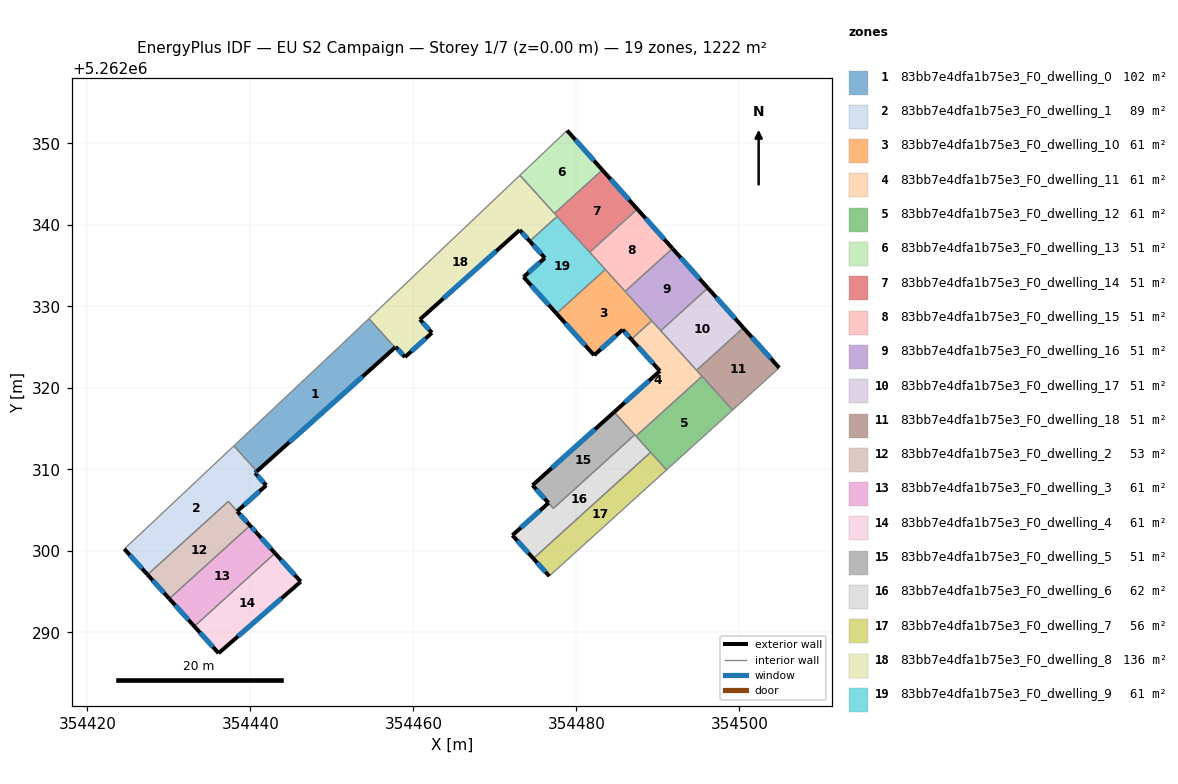
=== STOREY PLAN SPEC (per zone: floor XY polygon, exterior-wall plan segments, windows/doors) ===
zone 1: 83bb7e4dfa1b75e3_F0_dwelling_0  (101.9 m²)
  floor: (354454.55, 5262328.50) (354457.75, 5262324.96) (354440.80, 5262309.78) (354437.99, 5262312.89) (354451.28, 5262325.40)
  exterior wall: (354440.80, 5262309.78) – (354457.75, 5262324.96)  [22.8 m]
    window: (354444.79, 5262313.34) – (354453.77, 5262321.40)  [19.2 m²]
  interior walls: 4
zone 2: 83bb7e4dfa1b75e3_F0_dwelling_1  (89.2 m²)
  floor: (354440.80, 5262309.78) (354440.58, 5262309.58) (354441.95, 5262308.05) (354438.39, 5262304.87) (354437.30, 5262306.08) (354427.39, 5262297.10) (354424.54, 5262300.25) (354437.99, 5262312.89)
  exterior wall: (354424.54, 5262300.25) – (354427.39, 5262297.10)  [4.2 m]
    window: (354425.21, 5262299.51) – (354426.72, 5262297.84)  [3.6 m²]
  exterior wall: (354440.58, 5262309.58) – (354440.80, 5262309.78)  [0.3 m]
    window: (354440.63, 5262309.62) – (354440.75, 5262309.73)  [0.3 m²]
  exterior wall: (354441.95, 5262308.05) – (354440.58, 5262309.57)  [2.0 m]
    window: (354441.63, 5262308.41) – (354440.90, 5262309.22)  [1.7 m²]
  exterior wall: (354438.39, 5262304.87) – (354441.95, 5262308.05)  [4.8 m]
    window: (354439.23, 5262305.62) – (354441.12, 5262307.31)  [4.0 m²]
  interior walls: 4
zone 3: 83bb7e4dfa1b75e3_F0_dwelling_10  (61.1 m²)
  floor: (354483.54, 5262334.54) (354489.25, 5262328.24) (354486.74, 5262325.96) (354485.67, 5262327.15) (354482.18, 5262324.01) (354477.57, 5262329.12)
  exterior wall: (354485.67, 5262327.15) – (354486.74, 5262325.96)  [1.6 m]
    window: (354485.93, 5262326.87) – (354486.49, 5262326.24)  [1.3 m²]
  exterior wall: (354482.18, 5262324.01) – (354485.67, 5262327.15)  [4.7 m]
    window: (354483.00, 5262324.75) – (354484.85, 5262326.41)  [4.0 m²]
  exterior wall: (354477.57, 5262329.12) – (354482.18, 5262324.01)  [6.9 m]
    window: (354478.65, 5262327.92) – (354481.09, 5262325.21)  [5.8 m²]
  interior walls: 4
zone 4: 83bb7e4dfa1b75e3_F0_dwelling_11  (61.1 m²)
  floor: (354489.25, 5262328.24) (354495.42, 5262321.43) (354487.31, 5262314.08) (354484.63, 5262317.04) (354490.25, 5262322.07) (354486.74, 5262325.96)
  exterior wall: (354490.25, 5262322.07) – (354484.63, 5262317.04)  [7.5 m]
    window: (354488.93, 5262320.89) – (354485.95, 5262318.22)  [6.4 m²]
  exterior wall: (354486.74, 5262325.96) – (354490.25, 5262322.07)  [5.2 m]
    window: (354487.57, 5262325.05) – (354489.43, 5262322.99)  [4.4 m²]
  interior walls: 7
zone 5: 83bb7e4dfa1b75e3_F0_dwelling_12  (61.1 m²)
  floor: (354495.42, 5262321.43) (354499.17, 5262317.29) (354491.06, 5262309.94) (354487.31, 5262314.08)
  interior walls: 5
zone 6: 83bb7e4dfa1b75e3_F0_dwelling_13  (50.9 m²)
  floor: (354478.86, 5262351.58) (354483.19, 5262346.74) (354477.31, 5262341.41) (354473.08, 5262346.09)
  exterior wall: (354483.19, 5262346.74) – (354478.86, 5262351.58)  [6.5 m]
    window: (354482.17, 5262347.87) – (354479.88, 5262350.44)  [5.5 m²]
  interior walls: 3
zone 7: 83bb7e4dfa1b75e3_F0_dwelling_14  (50.9 m²)
  floor: (354483.19, 5262346.74) (354487.48, 5262341.94) (354481.63, 5262336.64) (354477.31, 5262341.41)
  exterior wall: (354487.48, 5262341.94) – (354483.19, 5262346.74)  [6.4 m]
    window: (354486.47, 5262343.06) – (354484.20, 5262345.61)  [5.4 m²]
  interior walls: 4
zone 8: 83bb7e4dfa1b75e3_F0_dwelling_15  (50.9 m²)
  floor: (354487.48, 5262341.94) (354491.79, 5262337.11) (354485.98, 5262331.84) (354481.63, 5262336.64)
  exterior wall: (354491.79, 5262337.11) – (354487.48, 5262341.94)  [6.5 m]
    window: (354490.78, 5262338.24) – (354488.49, 5262340.80)  [5.5 m²]
  interior walls: 4
zone 9: 83bb7e4dfa1b75e3_F0_dwelling_16  (50.9 m²)
  floor: (354491.79, 5262337.11) (354496.13, 5262332.26) (354490.35, 5262327.02) (354485.98, 5262331.84)
  exterior wall: (354496.13, 5262332.26) – (354491.79, 5262337.11)  [6.5 m]
    window: (354495.11, 5262333.40) – (354492.81, 5262335.97)  [5.5 m²]
  interior walls: 4
zone 10: 83bb7e4dfa1b75e3_F0_dwelling_17  (50.9 m²)
  floor: (354496.13, 5262332.26) (354500.49, 5262327.38) (354494.75, 5262322.17) (354490.35, 5262327.02)
  exterior wall: (354500.49, 5262327.38) – (354496.13, 5262332.26)  [6.5 m]
    window: (354499.47, 5262328.52) – (354497.16, 5262331.11)  [5.5 m²]
  interior walls: 3
zone 11: 83bb7e4dfa1b75e3_F0_dwelling_18  (50.9 m²)
  floor: (354500.49, 5262327.38) (354504.88, 5262322.47) (354499.17, 5262317.29) (354494.75, 5262322.17)
  exterior wall: (354504.88, 5262322.47) – (354500.49, 5262327.38)  [6.6 m]
    window: (354503.85, 5262323.62) – (354501.52, 5262326.22)  [5.6 m²]
  interior walls: 4
zone 12: 83bb7e4dfa1b75e3_F0_dwelling_2  (53.2 m²)
  floor: (354437.30, 5262306.08) (354439.97, 5262303.12) (354430.06, 5262294.14) (354427.39, 5262297.10)
  exterior wall: (354439.97, 5262303.12) – (354438.39, 5262304.87)  [2.4 m]
    window: (354439.60, 5262303.53) – (354438.76, 5262304.46)  [2.0 m²]
  exterior wall: (354427.39, 5262297.10) – (354430.06, 5262294.14)  [4.0 m]
    window: (354428.02, 5262296.40) – (354429.44, 5262294.84)  [3.4 m²]
  interior walls: 3
zone 13: 83bb7e4dfa1b75e3_F0_dwelling_3  (61.1 m²)
  floor: (354440.82, 5262302.17) (354443.03, 5262299.72) (354433.13, 5262290.75) (354430.06, 5262294.14) (354439.97, 5262303.12)
  exterior wall: (354430.06, 5262294.14) – (354433.13, 5262290.75)  [4.6 m]
    window: (354430.78, 5262293.35) – (354432.41, 5262291.55)  [3.9 m²]
  exterior wall: (354440.82, 5262302.17) – (354439.97, 5262303.12)  [1.3 m]
    window: (354440.62, 5262302.40) – (354440.17, 5262302.90)  [1.1 m²]
  exterior wall: (354443.03, 5262299.72) – (354440.82, 5262302.17)  [3.3 m]
    window: (354442.51, 5262300.30) – (354441.34, 5262301.60)  [2.8 m²]
  interior walls: 2
zone 14: 83bb7e4dfa1b75e3_F0_dwelling_4  (61.1 m²)
  floor: (354443.03, 5262299.72) (354446.19, 5262296.24) (354436.11, 5262287.46) (354433.13, 5262290.75)
  exterior wall: (354446.19, 5262296.24) – (354443.03, 5262299.72)  [4.7 m]
    window: (354445.45, 5262297.06) – (354443.77, 5262298.91)  [4.0 m²]
  exterior wall: (354436.11, 5262287.46) – (354446.19, 5262296.24)  [13.4 m]
    window: (354438.48, 5262289.52) – (354443.82, 5262294.18)  [11.3 m²]
  exterior wall: (354433.13, 5262290.75) – (354436.11, 5262287.46)  [4.4 m]
    window: (354433.83, 5262289.98) – (354435.41, 5262288.23)  [3.7 m²]
  interior walls: 1
zone 15: 83bb7e4dfa1b75e3_F0_dwelling_5  (51.0 m²)
  floor: (354484.63, 5262317.04) (354487.15, 5262314.26) (354477.19, 5262305.22) (354474.62, 5262308.06)
  exterior wall: (354474.62, 5262308.06) – (354476.58, 5262305.89)  [2.9 m]
    window: (354475.08, 5262307.55) – (354476.12, 5262306.40)  [2.5 m²]
  exterior wall: (354484.63, 5262317.04) – (354474.62, 5262308.06)  [13.4 m]
    window: (354482.28, 5262314.93) – (354476.97, 5262310.17)  [11.3 m²]
  interior walls: 3
zone 16: 83bb7e4dfa1b75e3_F0_dwelling_6  (61.9 m²)
  floor: (354487.15, 5262314.26) (354489.11, 5262312.10) (354474.73, 5262299.07) (354472.15, 5262301.93) (354476.58, 5262305.89) (354477.18, 5262305.22)
  exterior wall: (354472.15, 5262301.93) – (354474.73, 5262299.07)  [3.8 m]
    window: (354472.76, 5262301.26) – (354474.12, 5262299.74)  [3.2 m²]
  exterior wall: (354476.58, 5262305.89) – (354472.15, 5262301.93)  [5.9 m]
    window: (354475.54, 5262304.96) – (354473.19, 5262302.86)  [5.0 m²]
  interior walls: 5
zone 17: 83bb7e4dfa1b75e3_F0_dwelling_7  (56.4 m²)
  floor: (354489.11, 5262312.10) (354491.06, 5262309.94) (354477.60, 5262297.75) (354476.67, 5262296.91) (354474.73, 5262299.07)
  exterior wall: (354474.73, 5262299.07) – (354476.67, 5262296.91)  [2.9 m]
    window: (354475.18, 5262298.57) – (354476.22, 5262297.42)  [2.5 m²]
  interior walls: 4
zone 18: 83bb7e4dfa1b75e3_F0_dwelling_8  (136.1 m²)
  floor: (354473.08, 5262346.09) (354477.64, 5262341.05) (354474.28, 5262338.00) (354473.05, 5262339.37) (354460.81, 5262328.40) (354462.28, 5262326.76) (354458.97, 5262323.79) (354457.84, 5262325.04) (354457.75, 5262324.96) (354454.55, 5262328.50)
  exterior wall: (354473.05, 5262339.37) – (354474.28, 5262338.00)  [1.8 m]
    window: (354473.34, 5262339.05) – (354473.99, 5262338.33)  [1.6 m²]
  exterior wall: (354460.81, 5262328.40) – (354473.05, 5262339.37)  [16.4 m]
    window: (354463.68, 5262330.98) – (354470.17, 5262336.79)  [13.9 m²]
  exterior wall: (354462.28, 5262326.76) – (354460.81, 5262328.40)  [2.2 m]
    window: (354461.94, 5262327.15) – (354461.15, 5262328.01)  [1.9 m²]
  exterior wall: (354458.97, 5262323.79) – (354462.28, 5262326.76)  [4.5 m]
    window: (354459.75, 5262324.48) – (354461.50, 5262326.06)  [3.8 m²]
  exterior wall: (354457.84, 5262325.04) – (354458.97, 5262323.79)  [1.7 m]
    window: (354458.10, 5262324.74) – (354458.70, 5262324.08)  [1.4 m²]
  exterior wall: (354457.75, 5262324.96) – (354457.84, 5262325.04)  [0.1 m]
    window: (354457.77, 5262324.98) – (354457.82, 5262325.02)  [0.1 m²]
  interior walls: 5
zone 19: 83bb7e4dfa1b75e3_F0_dwelling_9  (61.1 m²)
  floor: (354477.64, 5262341.05) (354483.54, 5262334.54) (354477.57, 5262329.12) (354473.52, 5262333.61) (354476.14, 5262335.95) (354474.28, 5262338.00)
  exterior wall: (354473.52, 5262333.61) – (354477.57, 5262329.12)  [6.0 m]
    window: (354474.47, 5262332.56) – (354476.62, 5262330.18)  [5.1 m²]
  exterior wall: (354476.14, 5262335.95) – (354473.52, 5262333.61)  [3.5 m]
    window: (354475.52, 5262335.40) – (354474.14, 5262334.16)  [3.0 m²]
  exterior wall: (354474.28, 5262338.00) – (354476.14, 5262335.95)  [2.8 m]
    window: (354474.71, 5262337.52) – (354475.70, 5262336.43)  [2.3 m²]
  interior walls: 4

=== DERIVED (storey summary) ===
Building: EU S2 Campaign
Storey: 1 of 7  (floor level z = 0.00 m)
Storey gross floor area: 1221.8 m²
Zones on this storey: 19
  - 83bb7e4dfa1b75e3_F0_dwelling_0: floor 101.9 m²; exterior wall 22.8 m (68.3 m²); 1 window(s) 19.2 m²; WWR 28.1%
  - 83bb7e4dfa1b75e3_F0_dwelling_1: floor 89.2 m²; exterior wall 11.4 m (34.1 m²); 4 window(s) 9.6 m²; WWR 28.1%
  - 83bb7e4dfa1b75e3_F0_dwelling_10: floor 61.1 m²; exterior wall 13.2 m (39.5 m²); 3 window(s) 11.1 m²; WWR 28.1%
  - 83bb7e4dfa1b75e3_F0_dwelling_11: floor 61.1 m²; exterior wall 12.8 m (38.4 m²); 2 window(s) 10.8 m²; WWR 28.1%
  - 83bb7e4dfa1b75e3_F0_dwelling_12: floor 61.1 m²
  - 83bb7e4dfa1b75e3_F0_dwelling_13: floor 50.9 m²; exterior wall 6.5 m (19.5 m²); 1 window(s) 5.5 m²; WWR 28.1%
  - 83bb7e4dfa1b75e3_F0_dwelling_14: floor 50.9 m²; exterior wall 6.4 m (19.3 m²); 1 window(s) 5.4 m²; WWR 28.1%
  - 83bb7e4dfa1b75e3_F0_dwelling_15: floor 50.9 m²; exterior wall 6.5 m (19.4 m²); 1 window(s) 5.5 m²; WWR 28.1%
  - 83bb7e4dfa1b75e3_F0_dwelling_16: floor 50.9 m²; exterior wall 6.5 m (19.5 m²); 1 window(s) 5.5 m²; WWR 28.1%
  - 83bb7e4dfa1b75e3_F0_dwelling_17: floor 50.9 m²; exterior wall 6.5 m (19.6 m²); 1 window(s) 5.5 m²; WWR 28.1%
  - 83bb7e4dfa1b75e3_F0_dwelling_18: floor 50.9 m²; exterior wall 6.6 m (19.8 m²); 1 window(s) 5.6 m²; WWR 28.1%
  - 83bb7e4dfa1b75e3_F0_dwelling_2: floor 53.2 m²; exterior wall 6.3 m (19.0 m²); 2 window(s) 5.3 m²; WWR 28.1%
  - 83bb7e4dfa1b75e3_F0_dwelling_3: floor 61.1 m²; exterior wall 9.1 m (27.4 m²); 3 window(s) 7.7 m²; WWR 28.1%
  - 83bb7e4dfa1b75e3_F0_dwelling_4: floor 61.1 m²; exterior wall 22.5 m (67.5 m²); 3 window(s) 19.0 m²; WWR 28.1%
  - 83bb7e4dfa1b75e3_F0_dwelling_5: floor 51.0 m²; exterior wall 16.4 m (49.1 m²); 2 window(s) 13.8 m²; WWR 28.1%
  - 83bb7e4dfa1b75e3_F0_dwelling_6: floor 61.9 m²; exterior wall 9.8 m (29.4 m²); 2 window(s) 8.3 m²; WWR 28.1%
  - 83bb7e4dfa1b75e3_F0_dwelling_7: floor 56.4 m²; exterior wall 2.9 m (8.7 m²); 1 window(s) 2.5 m²; WWR 28.1%
  - 83bb7e4dfa1b75e3_F0_dwelling_8: floor 136.1 m²; exterior wall 26.7 m (80.2 m²); 6 window(s) 22.6 m²; WWR 28.1%
  - 83bb7e4dfa1b75e3_F0_dwelling_9: floor 61.1 m²; exterior wall 12.3 m (37.0 m²); 3 window(s) 10.4 m²; WWR 28.1%
Zone adjacency (shared interzone walls):
  - 83bb7e4dfa1b75e3_F0_dwelling_0 ↔ 83bb7e4dfa1b75e3_F0_dwelling_1
  - 83bb7e4dfa1b75e3_F0_dwelling_0 ↔ 83bb7e4dfa1b75e3_F0_dwelling_8
  - 83bb7e4dfa1b75e3_F0_dwelling_1 ↔ 83bb7e4dfa1b75e3_F0_dwelling_2
  - 83bb7e4dfa1b75e3_F0_dwelling_10 ↔ 83bb7e4dfa1b75e3_F0_dwelling_11
  - 83bb7e4dfa1b75e3_F0_dwelling_10 ↔ 83bb7e4dfa1b75e3_F0_dwelling_15
  - 83bb7e4dfa1b75e3_F0_dwelling_10 ↔ 83bb7e4dfa1b75e3_F0_dwelling_16
  - 83bb7e4dfa1b75e3_F0_dwelling_10 ↔ 83bb7e4dfa1b75e3_F0_dwelling_9
  - 83bb7e4dfa1b75e3_F0_dwelling_11 ↔ 83bb7e4dfa1b75e3_F0_dwelling_12
  - 83bb7e4dfa1b75e3_F0_dwelling_11 ↔ 83bb7e4dfa1b75e3_F0_dwelling_16
  - 83bb7e4dfa1b75e3_F0_dwelling_11 ↔ 83bb7e4dfa1b75e3_F0_dwelling_17
  - 83bb7e4dfa1b75e3_F0_dwelling_11 ↔ 83bb7e4dfa1b75e3_F0_dwelling_18
  - 83bb7e4dfa1b75e3_F0_dwelling_11 ↔ 83bb7e4dfa1b75e3_F0_dwelling_5
  - 83bb7e4dfa1b75e3_F0_dwelling_11 ↔ 83bb7e4dfa1b75e3_F0_dwelling_6
  - 83bb7e4dfa1b75e3_F0_dwelling_12 ↔ 83bb7e4dfa1b75e3_F0_dwelling_18
  - 83bb7e4dfa1b75e3_F0_dwelling_12 ↔ 83bb7e4dfa1b75e3_F0_dwelling_6
  - 83bb7e4dfa1b75e3_F0_dwelling_12 ↔ 83bb7e4dfa1b75e3_F0_dwelling_7
  - 83bb7e4dfa1b75e3_F0_dwelling_13 ↔ 83bb7e4dfa1b75e3_F0_dwelling_14
  - 83bb7e4dfa1b75e3_F0_dwelling_13 ↔ 83bb7e4dfa1b75e3_F0_dwelling_8
  - 83bb7e4dfa1b75e3_F0_dwelling_14 ↔ 83bb7e4dfa1b75e3_F0_dwelling_15
  - 83bb7e4dfa1b75e3_F0_dwelling_14 ↔ 83bb7e4dfa1b75e3_F0_dwelling_8
  - 83bb7e4dfa1b75e3_F0_dwelling_14 ↔ 83bb7e4dfa1b75e3_F0_dwelling_9
  - 83bb7e4dfa1b75e3_F0_dwelling_15 ↔ 83bb7e4dfa1b75e3_F0_dwelling_16
  - 83bb7e4dfa1b75e3_F0_dwelling_15 ↔ 83bb7e4dfa1b75e3_F0_dwelling_9
  - 83bb7e4dfa1b75e3_F0_dwelling_16 ↔ 83bb7e4dfa1b75e3_F0_dwelling_17
  - 83bb7e4dfa1b75e3_F0_dwelling_17 ↔ 83bb7e4dfa1b75e3_F0_dwelling_18
  - 83bb7e4dfa1b75e3_F0_dwelling_2 ↔ 83bb7e4dfa1b75e3_F0_dwelling_3
  - 83bb7e4dfa1b75e3_F0_dwelling_3 ↔ 83bb7e4dfa1b75e3_F0_dwelling_4
  - 83bb7e4dfa1b75e3_F0_dwelling_5 ↔ 83bb7e4dfa1b75e3_F0_dwelling_6
  - 83bb7e4dfa1b75e3_F0_dwelling_6 ↔ 83bb7e4dfa1b75e3_F0_dwelling_7
  - 83bb7e4dfa1b75e3_F0_dwelling_8 ↔ 83bb7e4dfa1b75e3_F0_dwelling_9